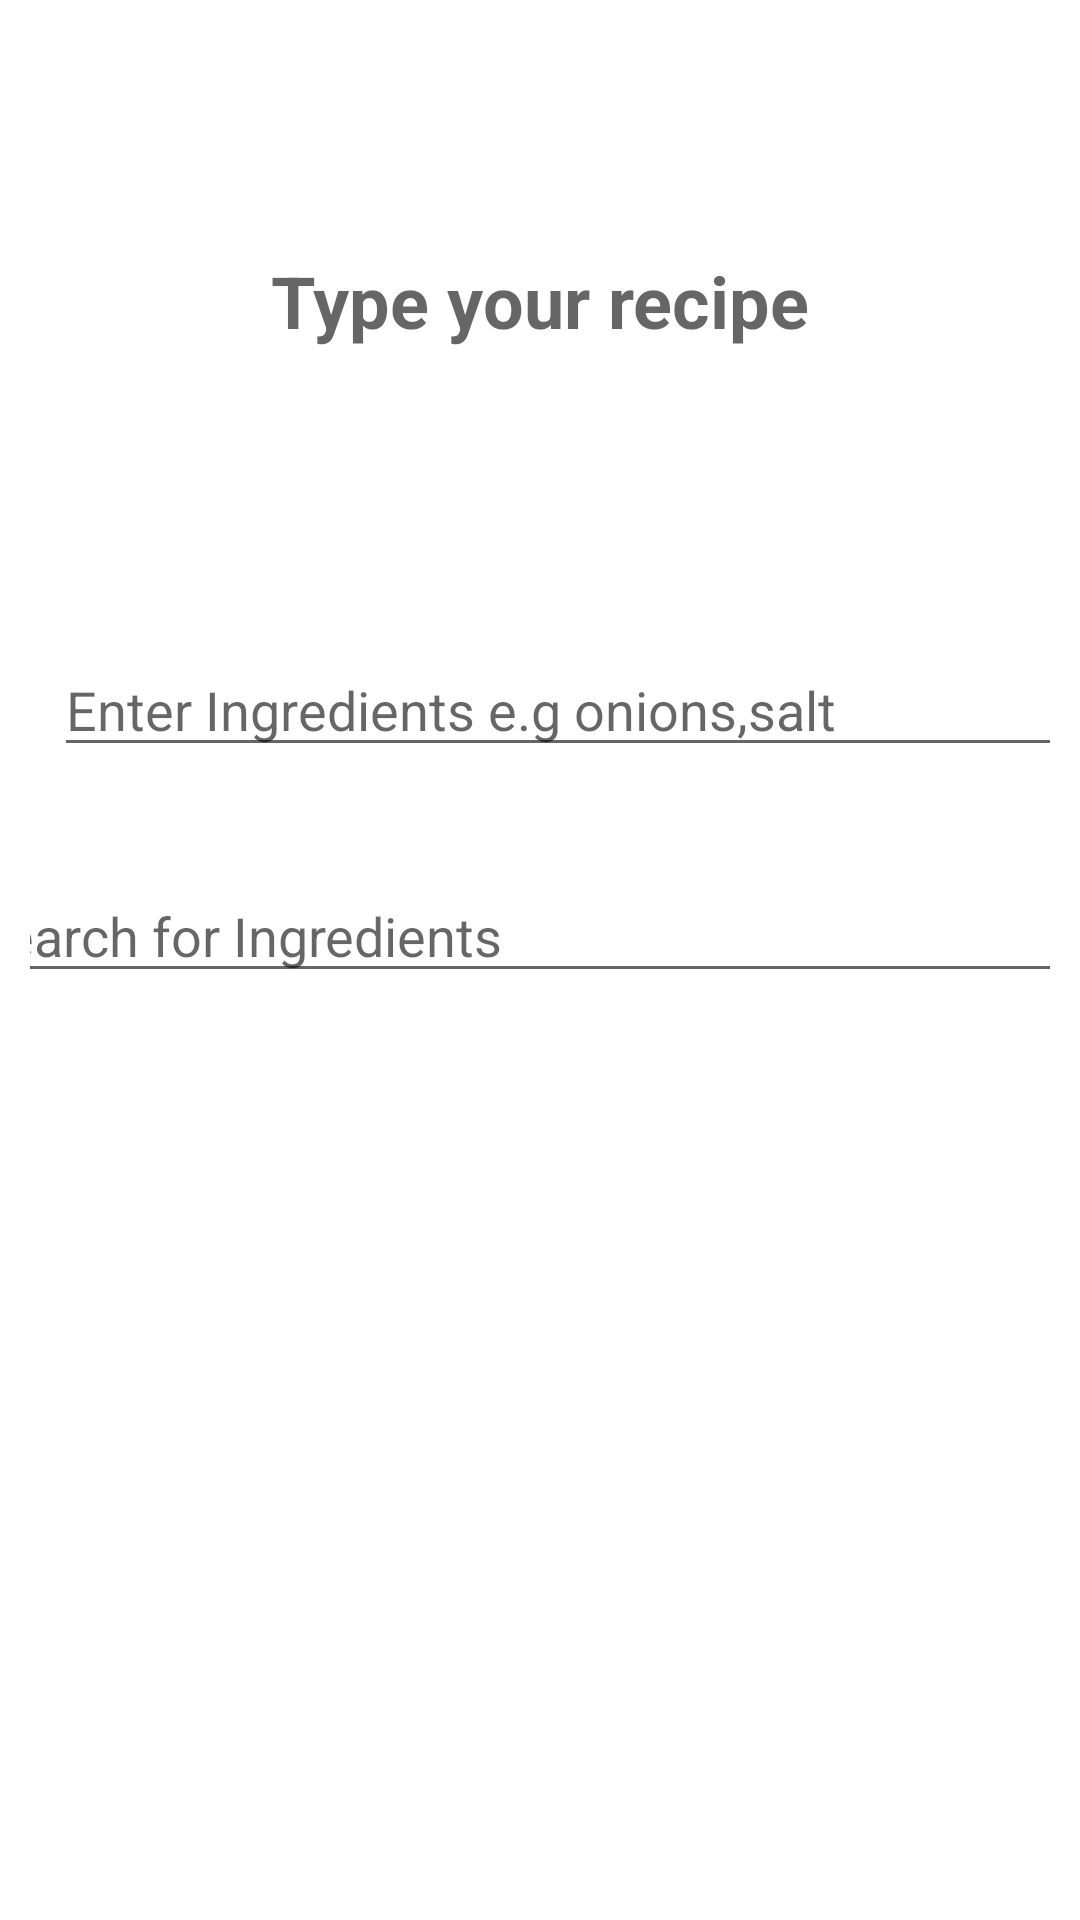

Produce the Android XML layout that renders to this screen, including the resource entries it uses.
<!-- AndroidManifest.xml: application theme Theme.RecipeMe -->
<!-- res/layout/activity_main.xml -->
<?xml version="1.0" encoding="utf-8"?>
<androidx.constraintlayout.widget.ConstraintLayout xmlns:android="http://schemas.android.com/apk/res/android"
    xmlns:app="http://schemas.android.com/apk/res-auto"
    xmlns:tools="http://schemas.android.com/tools"
    android:layout_width="match_parent"
    android:layout_height="match_parent"
    android:padding="10dp"
    tools:context=".MainActivity">

    <TextView
        android:id="@+id/textView"
        android:layout_width="wrap_content"
        android:layout_height="wrap_content"
        android:layout_marginTop="74dp"
        android:layout_marginBottom="98dp"
        android:gravity="center"
        android:text=""
        android:hint="Type your recipe"
        android:textSize="24sp"
        android:textStyle="bold"
        app:layout_constraintBottom_toTopOf="@+id/edtIngrid"
        app:layout_constraintEnd_toEndOf="parent"
        app:layout_constraintStart_toStartOf="parent"
        app:layout_constraintTop_toTopOf="parent" />

    <androidx.cardview.widget.CardView
        android:id="@+id/cardView"
        android:layout_width="0dp"
        android:layout_height="wrap_content"
        android:layout_marginBottom="35dp"
        app:layout_constraintBottom_toTopOf="@+id/searchbtn"
        app:layout_constraintEnd_toEndOf="parent"
        app:layout_constraintStart_toStartOf="parent"
        app:layout_constraintTop_toBottomOf="@+id/edtIngrid">

        <LinearLayout
            android:layout_width="match_parent"
            android:layout_height="match_parent"
            android:orientation="vertical"></LinearLayout>
    </androidx.cardview.widget.CardView>

    <EditText
        android:id="@+id/edtIngrid"
        android:layout_width="380dp"
        android:layout_height="wrap_content"
        android:layout_marginStart="8dp"
        android:layout_marginBottom="78dp"
        android:ems="10"
        android:inputType="textPersonName"
        android:text=""
        android:hint="Enter Ingredients e.g onions,salt"
        app:layout_constraintBottom_toTopOf="@+id/cardView"
        app:layout_constraintStart_toStartOf="parent"
        app:layout_constraintTop_toBottomOf="@+id/textView" />

    <EditText
        android:id="@+id/edtSearch"
        android:layout_width="380dp"
        android:layout_height="wrap_content"
        android:layout_marginTop="34dp"
        android:ems="10"
        android:inputType="textPersonName"
        android:text=""
        android:hint="Search for Ingredients "
        app:layout_constraintEnd_toEndOf="parent"
        app:layout_constraintHorizontal_bias="0.58"
        app:layout_constraintStart_toStartOf="parent"
        app:layout_constraintTop_toBottomOf="@+id/edtIngrid" />

    <Button
        android:id="@+id/searchbtn"
        android:layout_width="0dp"
        android:layout_height="0dp"
        android:layout_marginStart="13dp"
        android:layout_marginEnd="13dp"
        android:layout_marginBottom="306dp"
        android:background="#0662D3"
        android:text="Search"
        android:textSize="22sp"
        android:textStyle="bold"
        app:layout_constraintBottom_toBottomOf="parent"
        app:layout_constraintEnd_toEndOf="parent"
        app:layout_constraintStart_toStartOf="parent"
        app:layout_constraintTop_toBottomOf="@+id/cardView" />
</androidx.constraintlayout.widget.ConstraintLayout>
<!-- resources referenced by this layout -->
<resources>
  <style name="Theme.RecipeMe" parent="Theme.MaterialComponents.DayNight.DarkActionBar">
          
          <item name="colorPrimary">@color/purple_500</item>
          <item name="colorPrimaryVariant">@color/purple_700</item>
          <item name="colorOnPrimary">@color/white</item>
          
          <item name="colorSecondary">@color/teal_200</item>
          <item name="colorSecondaryVariant">@color/teal_700</item>
          <item name="colorOnSecondary">@color/black</item>
          
          <item name="android:statusBarColor" tools:targetApi="l">?attr/colorPrimaryVariant</item>
          
      </style>
  <color name="purple_500">#C7B3E4</color>
  <color name="purple_700">#10091E</color>
  <color name="white">#FFFFFFFF</color>
  <color name="teal_200">#79CCC4</color>
  <color name="teal_700">#FF018786</color>
  <color name="black">#706C6C</color>
</resources>
